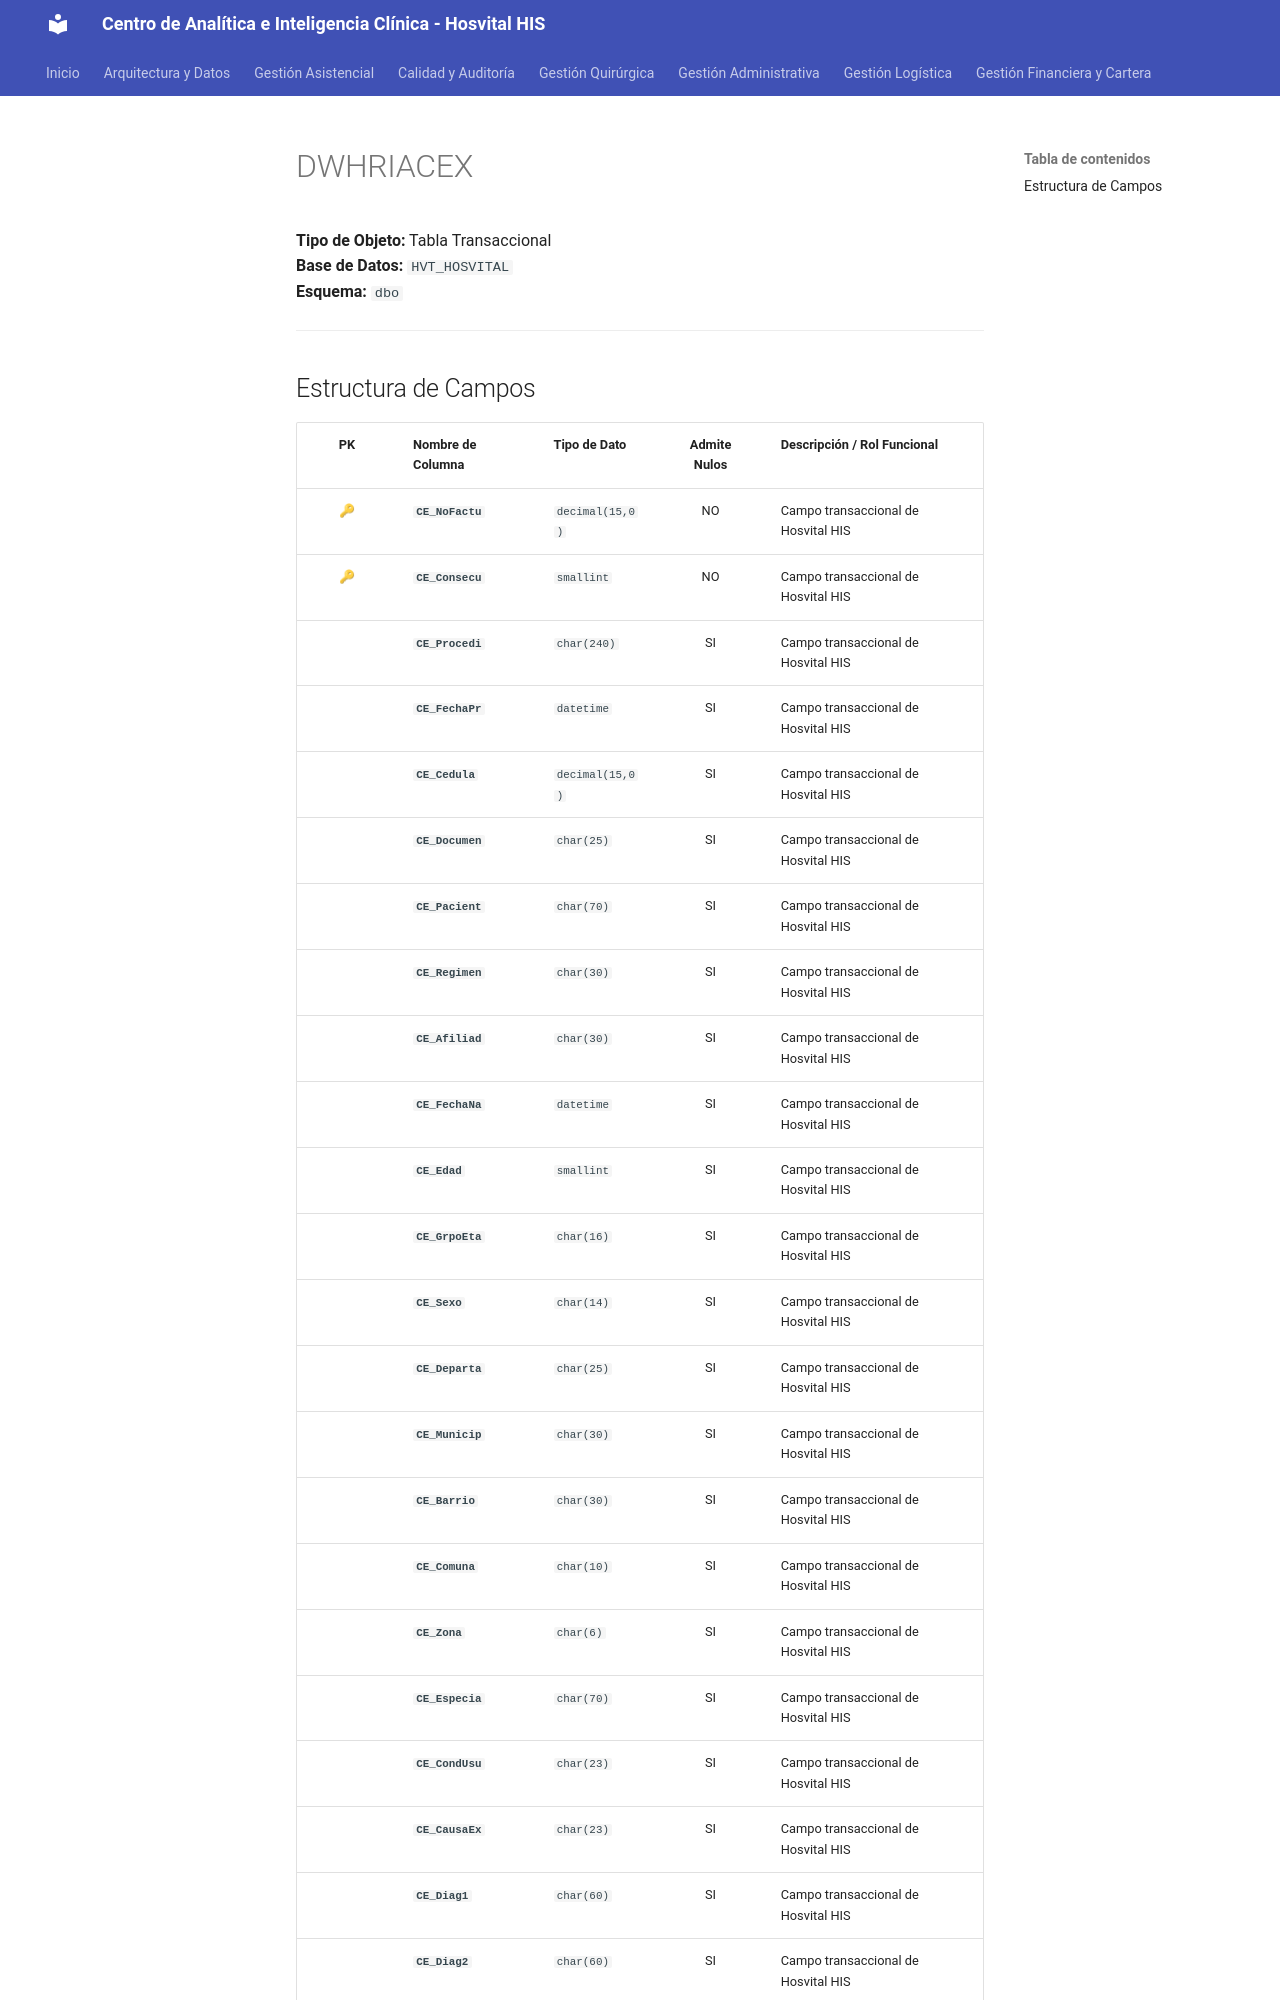

repository: SoporteSaludtech/superset-docs · page: diccionario-general/DWHRIACEX/index.html · generator: mkdocs

# DWHRIACEX

**Tipo de Objeto:** Tabla Transaccional  
**Base de Datos:** `HVT_HOSVITAL`  
**Esquema:** `dbo`

---

## Estructura de Campos

| PK | Nombre de Columna | Tipo de Dato | Admite Nulos | Descripción / Rol Funcional |
| :-: | :--- | :--- | :-: | :--- |
| 🔑 | **`CE_NoFactu`** | `decimal(15,0)` | NO | Campo transaccional de Hosvital HIS |
| 🔑 | **`CE_Consecu`** | `smallint` | NO | Campo transaccional de Hosvital HIS |
|  | **`CE_Procedi`** | `char(240)` | SI | Campo transaccional de Hosvital HIS |
|  | **`CE_FechaPr`** | `datetime` | SI | Campo transaccional de Hosvital HIS |
|  | **`CE_Cedula`** | `decimal(15,0)` | SI | Campo transaccional de Hosvital HIS |
|  | **`CE_Documen`** | `char(25)` | SI | Campo transaccional de Hosvital HIS |
|  | **`CE_Pacient`** | `char(70)` | SI | Campo transaccional de Hosvital HIS |
|  | **`CE_Regimen`** | `char(30)` | SI | Campo transaccional de Hosvital HIS |
|  | **`CE_Afiliad`** | `char(30)` | SI | Campo transaccional de Hosvital HIS |
|  | **`CE_FechaNa`** | `datetime` | SI | Campo transaccional de Hosvital HIS |
|  | **`CE_Edad`** | `smallint` | SI | Campo transaccional de Hosvital HIS |
|  | **`CE_GrpoEta`** | `char(16)` | SI | Campo transaccional de Hosvital HIS |
|  | **`CE_Sexo`** | `char(14)` | SI | Campo transaccional de Hosvital HIS |
|  | **`CE_Departa`** | `char(25)` | SI | Campo transaccional de Hosvital HIS |
|  | **`CE_Municip`** | `char(30)` | SI | Campo transaccional de Hosvital HIS |
|  | **`CE_Barrio`** | `char(30)` | SI | Campo transaccional de Hosvital HIS |
|  | **`CE_Comuna`** | `char(10)` | SI | Campo transaccional de Hosvital HIS |
|  | **`CE_Zona`** | `char(6)` | SI | Campo transaccional de Hosvital HIS |
|  | **`CE_Especia`** | `char(70)` | SI | Campo transaccional de Hosvital HIS |
|  | **`CE_CondUsu`** | `char(23)` | SI | Campo transaccional de Hosvital HIS |
|  | **`CE_CausaEx`** | `char(23)` | SI | Campo transaccional de Hosvital HIS |
|  | **`CE_Diag1`** | `char(60)` | SI | Campo transaccional de Hosvital HIS |
|  | **`CE_Diag2`** | `char(60)` | SI | Campo transaccional de Hosvital HIS |
|  | **`CE_Diag3`** | `char(60)` | SI | Campo transaccional de Hosvital HIS |
|  | **
